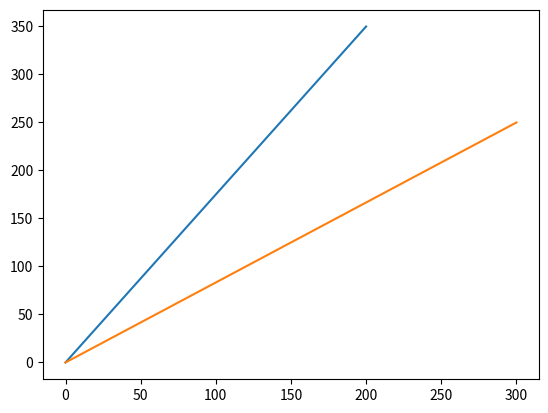

Python code for this plot:
from matplotlib import pyplot

xData = ([0, 200], [0, 350])
yData = ([300, 0], [250, 0])

for x, y in xData, yData:
  pyplot.plot(x, y)
  pyplot.show() 
